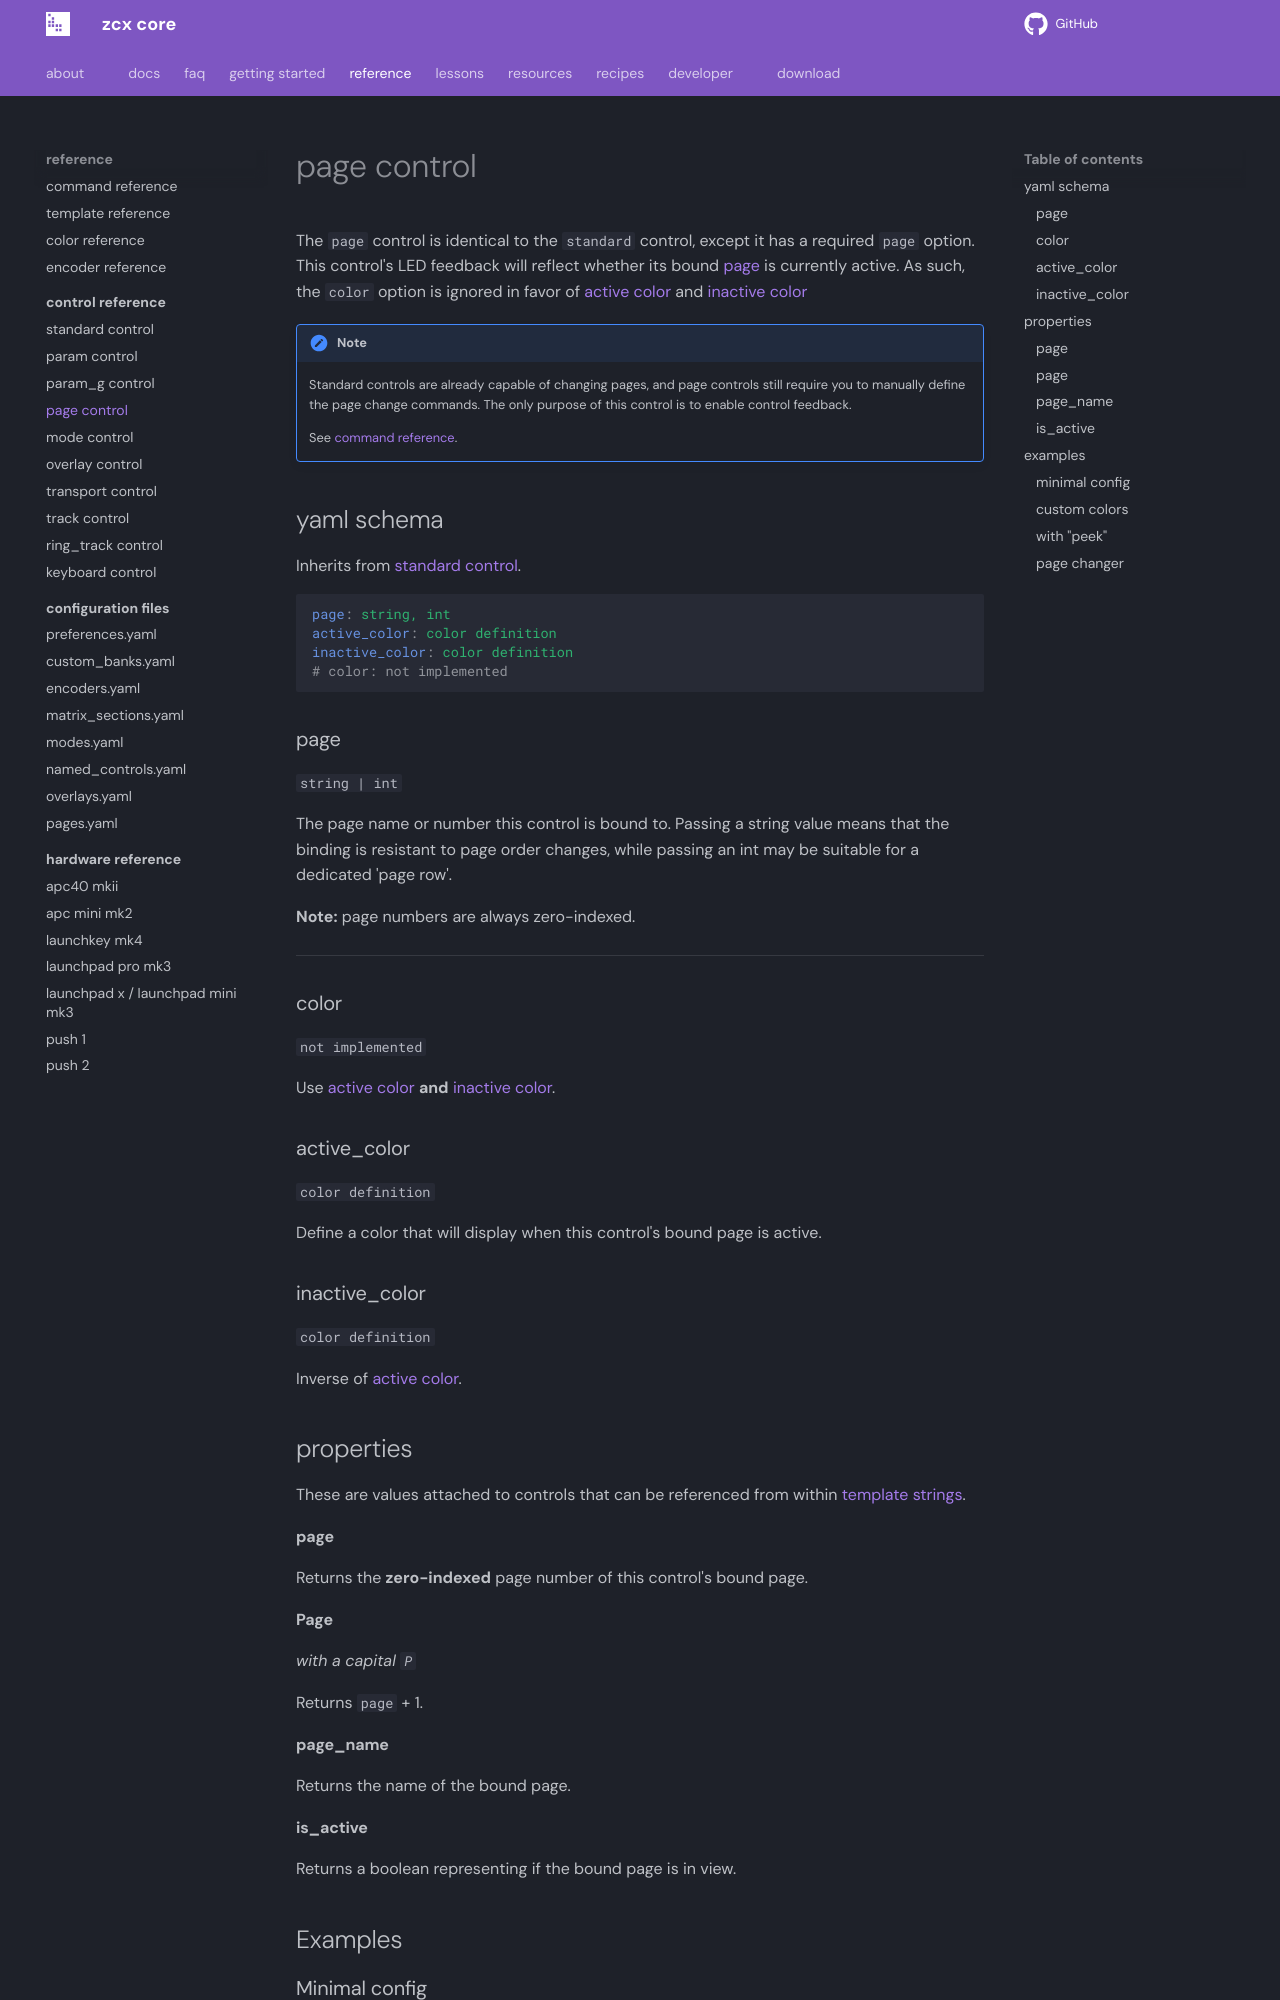

repository: odisfm/zcx-core · page: preview/reference/control/page/index.html · generator: mkdocs

---
weight: -7
---

# page control

The `page` control is identical to the `standard` control, except it has a required `page` option. This control's LED feedback will reflect whether its bound [page](../../lessons/getting-started/zcx-concepts.md#pages) is currently active. As such, the `color` option is ignored in favor of [active color](#active_color) and [inactive color](#inactive_color)

!!! Note
    Standard controls are already capable of changing pages, and page controls still require you to manually define the page change commands. The only purpose of this control is to enable control feedback.

    See [command reference](../command.md#page).


## yaml schema

Inherits from [standard control](standard.md#yaml-schema).

```yaml
page: string, int
active_color: color definition
inactive_color: color definition
# color: not implemented
```

### page
`string | int`

The page name or number this control is bound to. Passing a string value means that the binding is resistant to page order changes, while passing an int may be suitable for a dedicated 'page row'.

**Note:** page numbers are always zero-indexed.

___
### color
`not implemented`

Use [active color](#active_color) **and** [inactive color](#inactive_color).

### active_color
`color definition`

Define a color that will display when this control's bound page is active.

### inactive_color
`color definition`

Inverse of [active color](#active_color).

## properties

These are values attached to controls that can be referenced from within [template strings](../template.md#template-strings).
